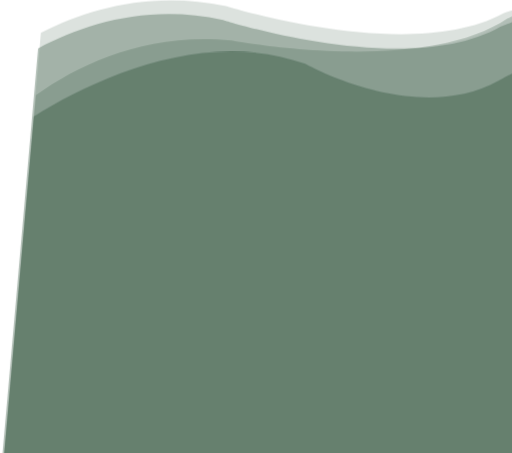
t = 0.00 s
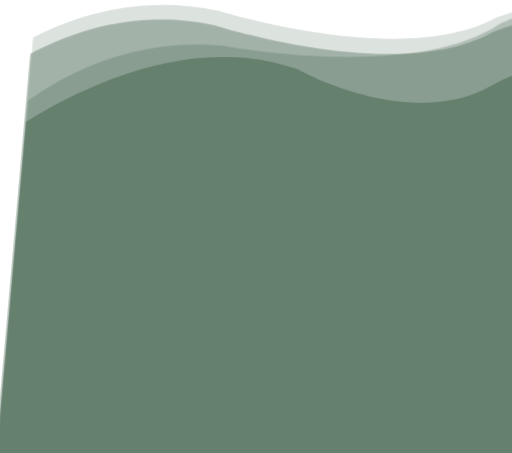
t = 1.25 s
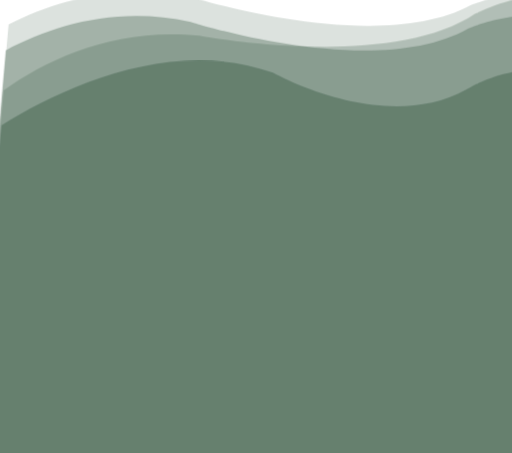
t = 5.88 s

The animated SVG that drew these frames (rendered in a browser with its animation timeline set to each time). Animation: 2 CSS @keyframes rules; frames cover the first 5.88 s, repeats indefinitely.

<?xml version="1.0" encoding="utf-8"?>
<!-- Generator: Adobe Illustrator 16.0.0, SVG Export Plug-In . SVG Version: 6.00 Build 0)  -->
<!DOCTYPE svg PUBLIC "-//W3C//DTD SVG 1.1//EN" "http://www.w3.org/Graphics/SVG/1.1/DTD/svg11.dtd">
<svg version="1.1" xmlns="http://www.w3.org/2000/svg" xmlns:xlink="http://www.w3.org/1999/xlink" x="0px" y="0px"
	 width="731.088px" height="647px" viewBox="0 0 731.088 647" enable-background="new 0 0 731.088 647" xml:space="preserve">

<style>

path:first-of-type{
animation: swell 7s ease -1.25s infinite;
}

path:nth-of-type(2){
animation: swell 9s ease -1.25s infinite;
}

path:nth-of-type(3){
animation: swell 11s ease -1.25s infinite;
}

path:nth-of-type(4){
animation: swell 13s ease -1.25s infinite;
}

g{
animation: wave 37s cubic-bezier( 0.36, 0.45, 0.63, 0.53) -1.25s infinite;
}


@keyframes swell {
  0%,
  100% {
    transform: translate3d(0, -15px, 0);
  }
  50% {
    transform: translate3d(0, 5px, 0);
  }
}


@keyframes wave {
  0% {
    transform: translate(10%);
  }
  50% {
    transform: translate(-10%);
  }
  100%{
 transform: translate(10%);
  }
}
</style>
<g id="ui">
<path opacity="0.2" fill="#4F6D59" enable-background="new    " d="M797.525,7.337c-75.121-13.321-139.82,14.474-139.82,14.474
		C525.364,94.229,261.237,11.295,261.237,11.295C156.404-10.92,65.54,14.572-2.857,49.456L-63.521,739.91
		c10.265-2.684,16.712-5.201,16.712-5.201c194.431-89.133,390.094,6.6,390.094,6.6c176.363,75.986,323.406,35.687,389.04,8.115
		L797.525,7.337z"/>
	<path opacity="0.3" fill="#4F6D59" enable-background="new    " d="M732.541,756.947L798.736,3.542
		c-74.841-4.083-135.14,28.552-135.14,28.552c-122.952,83.101-394.872,31.203-394.872,31.203
		C149.828,51.75,55.044,95.147-10.061,141.445l-49.532,563.746l297.895,26.175c74.918-6.497,138.552,6.724,171.977,15.11
		l265.723,23.346C696.4,766.165,714.668,761.914,732.541,756.947z"/>
	<path opacity="0.4" fill="#4F6D59" enable-background="new    " d="M793.77,30.075c-75.094-13.604-139.919,15.601-139.919,15.601
		c-132.651,75.955-396.557-9.491-396.557-9.491C152.509,13.417,61.52,40.324-7.028,76.929l-52.754,600.426l790.578,69.462
		L793.77,30.075z"/>
	<path opacity="0.6" fill="#4F6D59" enable-background="new    " d="M789.944,103.612c-69.884-23.298-139.356,21.212-139.356,21.212
		c-117.564,65.182-276.009-24.25-276.009-24.25c-145.539-51.6-301.375,21.738-387.65,75.138l-46.711,531.643l790.578,69.462
		L789.944,103.612z"/>
</g>
</svg>
